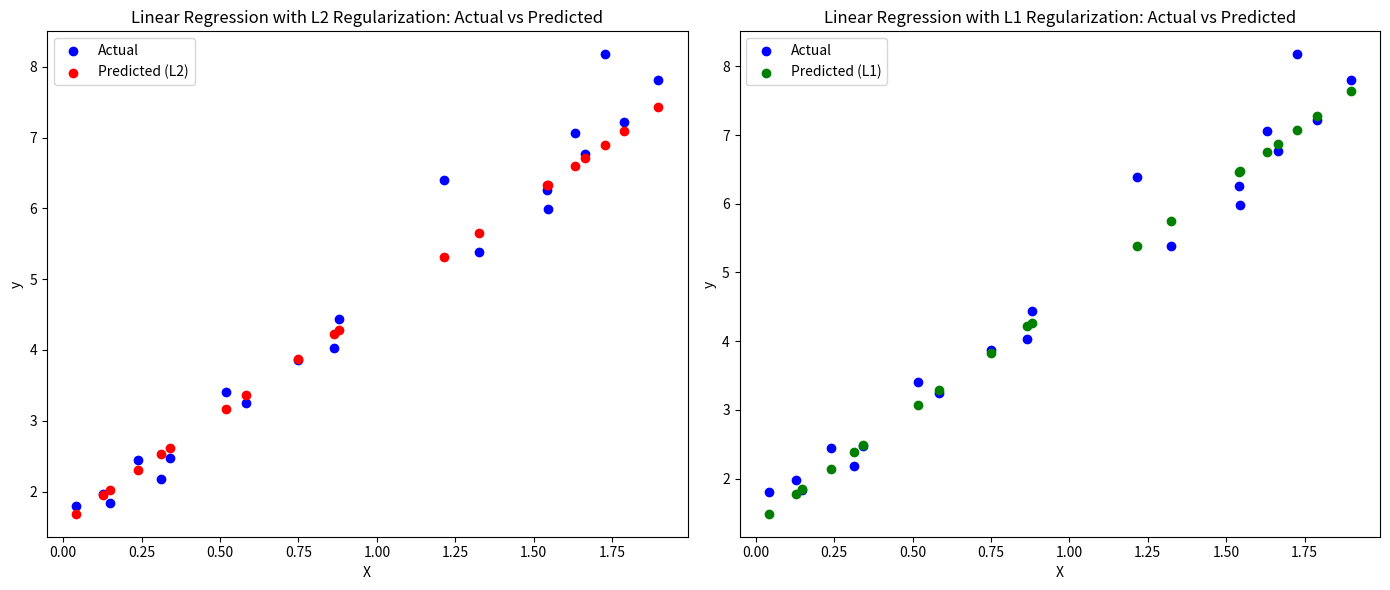
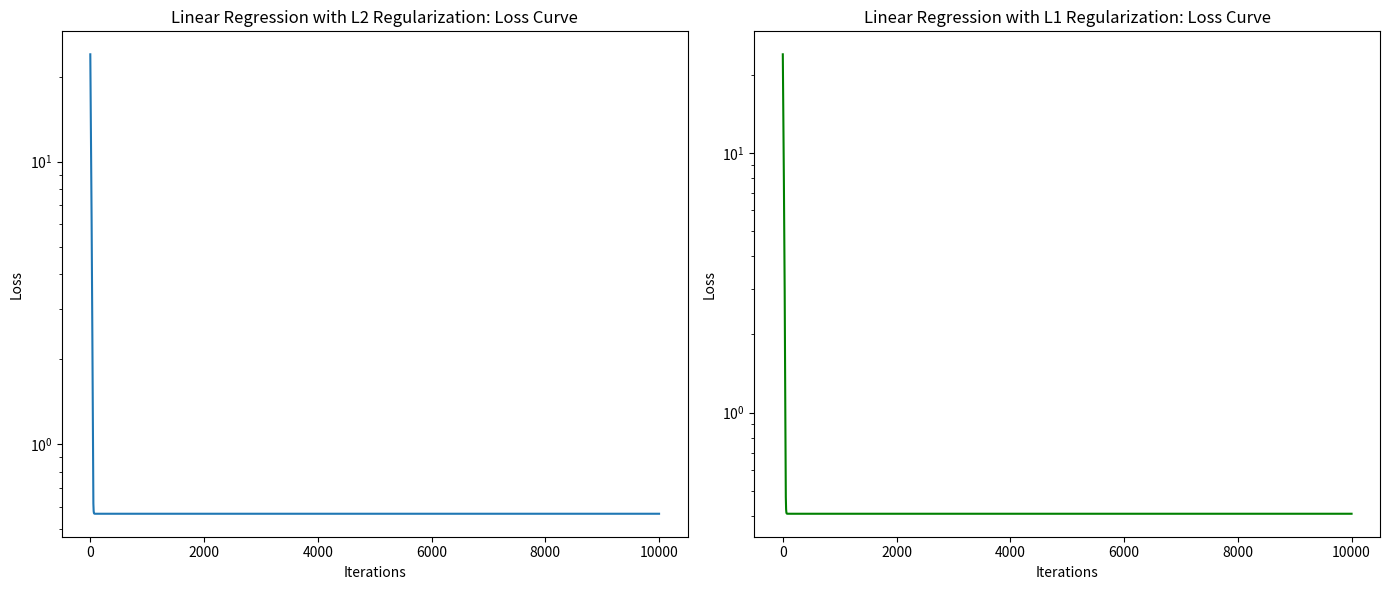
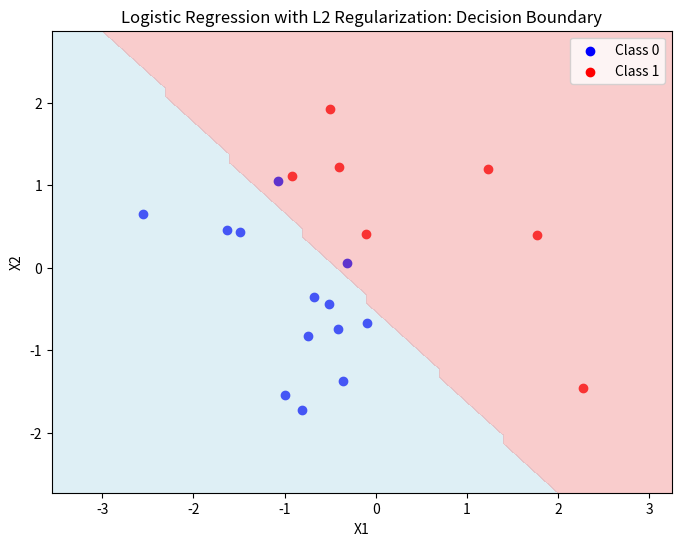
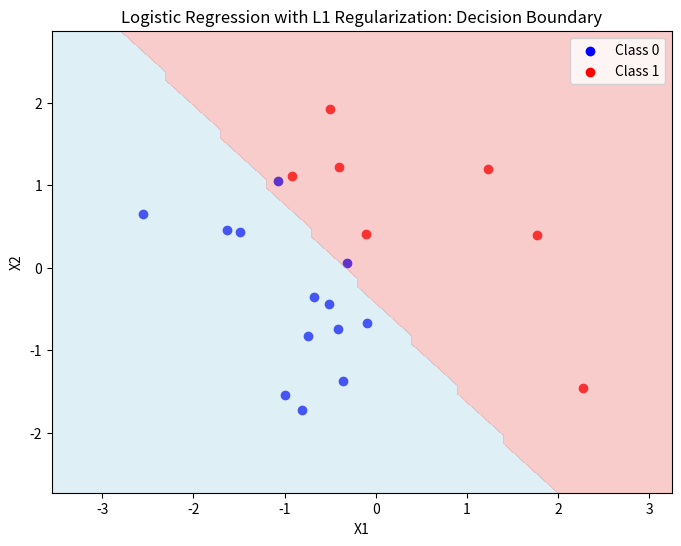
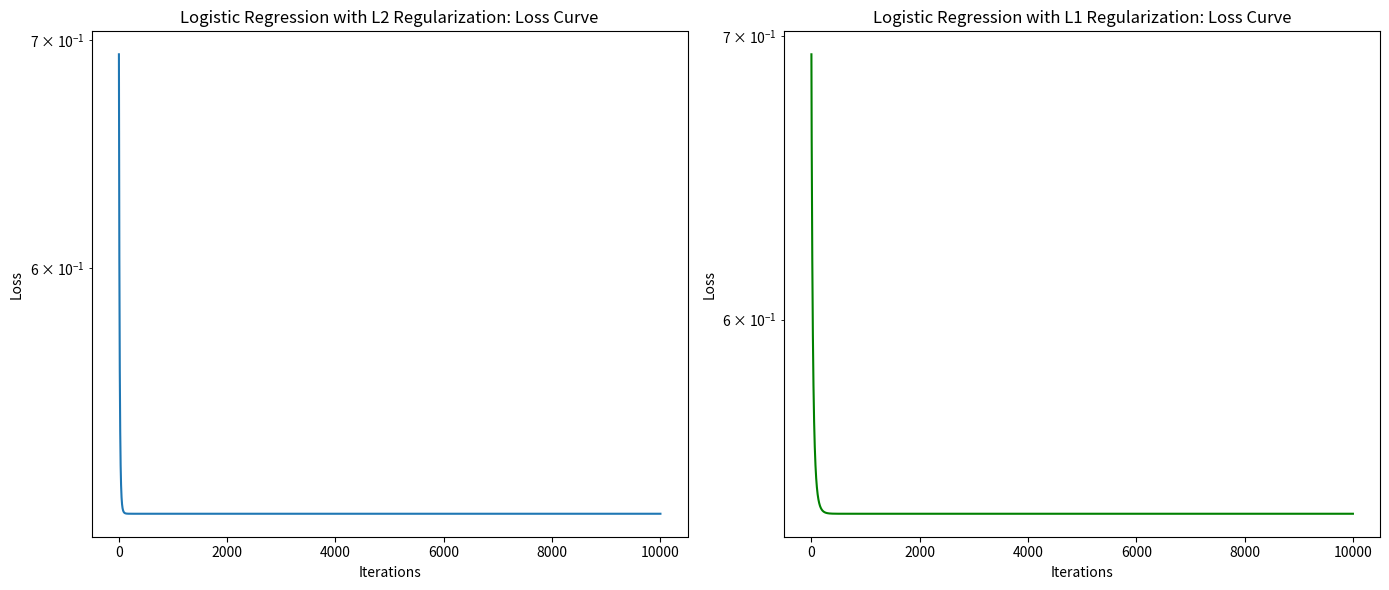

The matplotlib source for these figures, in order:
import numpy as np
import matplotlib.pyplot as plt
import pandas as pd 

def train_test_split(X, y, test_size=0.2, random_state=None):
    if random_state is not None:
        np.random.seed(random_state)
    
    n_samples = len(X)
    n_test = int(n_samples * test_size)
    indices = np.random.permutation(n_samples)
    test_indices = indices[:n_test]
    train_indices = indices[n_test:]
    
    X_train, X_test = X[train_indices], X[test_indices]
    y_train, y_test = y[train_indices], y[test_indices]
    
    return X_train, X_test, y_train, y_test

def standardize(X, epsilon=1e-8):
    mean = np.mean(X, axis=0)
    std = np.std(X, axis=0) + epsilon
    return (X - mean) / std, mean, std

class LinearRegression:
    def __init__(self, learning_rate=0.01, n_iterations=1000, regularization=None, lambda_reg=0.01):
        """
        Initializes the Linear Regression model.
        
        Parameters:
        - learning_rate: The step size for gradient descent.
        - n_iterations: Number of iterations for training.
        - regularization: Type of regularization ('l1', 'l2', or None).
        - lambda_reg: Regularization strength.
        """
        self.learning_rate = learning_rate
        self.n_iterations = n_iterations
        self.regularization = regularization
        self.lambda_reg = lambda_reg
        self.weights = None
        self.bias = None
        self.loss_history = []
    
    def fit(self, X, y):
        n_samples, n_features = X.shape
        self.weights = np.zeros(n_features)
        self.bias = 0
        
        for i in range(self.n_iterations):
            y_predicted = np.dot(X, self.weights) + self.bias
            
            # Compute loss
            loss = np.mean((y_predicted - y) ** 2)
            if self.regularization == 'l2':
                loss += self.lambda_reg * np.sum(self.weights ** 2)
            elif self.regularization == 'l1':
                loss += self.lambda_reg * np.sum(np.abs(self.weights))
            self.loss_history.append(loss)
            
            if i == 0 or (i + 1) % 1000 == 0 or i == self.n_iterations -1:
                print(f"Iteration {i+1}/{self.n_iterations}, Loss: {loss:.4f}")
            
            # Compute gradients
            dw = (2 / n_samples) * np.dot(X.T, (y_predicted - y))
            db = (2 / n_samples) * np.sum(y_predicted - y)
            
            # Apply regularization to gradients
            if self.regularization == 'l2':
                dw += 2 * self.lambda_reg * self.weights
            elif self.regularization == 'l1':
                dw += self.lambda_reg * np.sign(self.weights)
            
            # Gradient clipping (optional)
            dw = np.clip(dw, -1, 1)
            db = np.clip(db, -1, 1)
            
            # Learning rate decay (optional)
            current_lr = self.learning_rate / (1 + 0.01 * i)
            
            # Update parameters
            self.weights -= current_lr * dw
            self.bias -= current_lr * db
    
    def predict(self, X):
        return np.dot(X, self.weights) + self.bias

class LogisticRegression:
    def __init__(self, learning_rate=0.01, n_iterations=1000, regularization=None, lambda_reg=0.01):
        """
        Initializes the Logistic Regression model.
        
        Parameters:
        - learning_rate: The step size for gradient descent.
        - n_iterations: Number of iterations for training.
        - regularization: Type of regularization ('l1', 'l2', or None).
        - lambda_reg: Regularization strength.
        """
        self.learning_rate = learning_rate
        self.n_iterations = n_iterations
        self.regularization = regularization
        self.lambda_reg = lambda_reg
        self.weights = None
        self.bias = None
        self.loss_history = []
    
    def sigmoid(self, z):
        return 1 / (1 + np.exp(-z))
    
    def fit(self, X, y):
        n_samples, n_features = X.shape
        self.weights = np.zeros(n_features)
        self.bias = 0
        
        for i in range(self.n_iterations):
            linear_model = np.dot(X, self.weights) + self.bias
            y_predicted = self.sigmoid(linear_model)
            
            # To prevent log(0), clip y_predicted
            y_predicted = np.clip(y_predicted, 1e-15, 1 - 1e-15)
            
            # Compute loss
            loss = -np.mean(y * np.log(y_predicted) + (1 - y) * np.log(1 - y_predicted))
            if self.regularization == 'l2':
                loss += self.lambda_reg * np.sum(self.weights ** 2)
            elif self.regularization == 'l1':
                loss += self.lambda_reg * np.sum(np.abs(self.weights))
            self.loss_history.append(loss)
            
            if i ==0 or (i + 1) % 1000 == 0 or i == self.n_iterations -1:
                print(f"Iteration {i+1}/{self.n_iterations}, Loss: {loss:.4f}")
            
            # Compute gradients
            dw = (1 / n_samples) * np.dot(X.T, (y_predicted - y))
            db = (1 / n_samples) * np.sum(y_predicted - y)
            
            # Apply regularization to gradients
            if self.regularization == 'l2':
                dw += 2 * self.lambda_reg * self.weights
            elif self.regularization == 'l1':
                dw += self.lambda_reg * np.sign(self.weights)
            
            # Update parameters
            self.weights -= self.learning_rate * dw
            self.bias -= self.learning_rate * db
    
    def predict(self, X):
        linear_model = np.dot(X, self.weights) + self.bias
        y_predicted = self.sigmoid(linear_model)
        return (y_predicted > 0.5).astype(int)

def mean_squared_error(y_true, y_pred):
    return np.mean((y_true - y_pred) ** 2)

def r2_score(y_true, y_pred):
    ss_total = np.sum((y_true - np.mean(y_true)) ** 2)
    ss_residual = np.sum((y_true - y_pred) ** 2)
    return 1 - (ss_residual / ss_total)

def accuracy_score(y_true, y_pred):
    return np.mean(y_true == y_pred)

# Linear Regression Example with Regularization
print("Linear Regression Example with Regularization:")

# Generate synthetic data for Linear Regression
np.random.seed(42)
n_samples = 100
X = 2 * np.random.rand(n_samples, 1)
true_weights = 3.5
true_bias = 1.2
y = true_weights * X.squeeze() + true_bias + np.random.randn(n_samples) * 0.5  # Adding some noise

# Split the data
X_train, X_test, y_train, y_test = train_test_split(X, y, test_size=0.2, random_state=42)

# Standardize the data
X_train_scaled, mean, std = standardize(X_train)
X_test_scaled = (X_test - mean) / std

# Create and train the linear regression model with L2 regularization
lr_model_l2 = LinearRegression(learning_rate=0.1, n_iterations=10000, regularization='l2', lambda_reg=0.1)
lr_model_l2.fit(X_train_scaled, y_train)

# Make predictions
y_pred_l2 = lr_model_l2.predict(X_test_scaled)

# Evaluate the model
mse_l2 = mean_squared_error(y_test, y_pred_l2)
r2_l2 = r2_score(y_test, y_pred_l2)

print(f"L2 Regularization - Mean Squared Error: {mse_l2:.4f}")
print(f"L2 Regularization - R-squared Score: {r2_l2:.4f}")

# Create and train the linear regression model with L1 regularization
lr_model_l1 = LinearRegression(learning_rate=0.1, n_iterations=10000, regularization='l1', lambda_reg=0.1)
lr_model_l1.fit(X_train_scaled, y_train)

# Make predictions
y_pred_l1 = lr_model_l1.predict(X_test_scaled)

# Evaluate the model
mse_l1 = mean_squared_error(y_test, y_pred_l1)
r2_l1 = r2_score(y_test, y_pred_l1)

print(f"L1 Regularization - Mean Squared Error: {mse_l1:.4f}")
print(f"L1 Regularization - R-squared Score: {r2_l1:.4f}")

# Plot the results
plt.figure(figsize=(14, 6))

# L2 Regularization Plot
plt.subplot(1, 2, 1)
plt.scatter(X_test, y_test, color='blue', label='Actual')
plt.scatter(X_test, y_pred_l2, color='red', label='Predicted (L2)')
plt.xlabel('X')
plt.ylabel('y')
plt.title('Linear Regression with L2 Regularization: Actual vs Predicted')
plt.legend()

# L1 Regularization Plot
plt.subplot(1, 2, 2)
plt.scatter(X_test, y_test, color='blue', label='Actual')
plt.scatter(X_test, y_pred_l1, color='green', label='Predicted (L1)')
plt.xlabel('X')
plt.ylabel('y')
plt.title('Linear Regression with L1 Regularization: Actual vs Predicted')
plt.legend()

plt.tight_layout()
plt.show()

# Plot loss curves
plt.figure(figsize=(14, 6))

# L2 Loss Curve
plt.subplot(1, 2, 1)
plt.plot(range(1, len(lr_model_l2.loss_history) + 1), lr_model_l2.loss_history)
plt.xlabel('Iterations')
plt.ylabel('Loss')
plt.title('Linear Regression with L2 Regularization: Loss Curve')
plt.yscale('log')  # Use log scale for better visualization

# L1 Loss Curve
plt.subplot(1, 2, 2)
plt.plot(range(1, len(lr_model_l1.loss_history) + 1), lr_model_l1.loss_history, color='green')
plt.xlabel('Iterations')
plt.ylabel('Loss')
plt.title('Linear Regression with L1 Regularization: Loss Curve')
plt.yscale('log')  # Use log scale for better visualization

plt.tight_layout()
plt.show()

# Logistic Regression Example with Regularization
print("\nLogistic Regression Example with Regularization:")

# Generate sample data
np.random.seed(0)
X_log = np.random.randn(100, 2)
y_log = (X_log[:, 0] + X_log[:, 1] > 0).astype(int)

# Split the data
X_train_log, X_test_log, y_train_log, y_test_log = train_test_split(X_log, y_log, test_size=0.2, random_state=42)

# Standardize the data
X_train_scaled_log, mean_log, std_log = standardize(X_train_log)
X_test_scaled_log = (X_test_log - mean_log) / std_log

# Create and train the logistic regression model with L2 regularization
log_model_l2 = LogisticRegression(learning_rate=0.1, n_iterations=10000, regularization='l2', lambda_reg=0.1)
log_model_l2.fit(X_train_scaled_log, y_train_log)

# Make predictions
y_pred_log_l2 = log_model_l2.predict(X_test_scaled_log)

# Evaluate the model
accuracy_l2 = accuracy_score(y_test_log, y_pred_log_l2)
print(f"L2 Regularization - Accuracy: {accuracy_l2:.4f}")

# Create and train the logistic regression model with L1 regularization
log_model_l1 = LogisticRegression(learning_rate=0.1, n_iterations=10000, regularization='l1', lambda_reg=0.1)
log_model_l1.fit(X_train_scaled_log, y_train_log)

# Make predictions
y_pred_log_l1 = log_model_l1.predict(X_test_scaled_log)

# Evaluate the model
accuracy_l1 = accuracy_score(y_test_log, y_pred_log_l1)
print(f"L1 Regularization - Accuracy: {accuracy_l1:.4f}")

# Plot the decision boundaries
def plot_decision_boundary(model, X, y, title):
    plt.figure(figsize=(8,6))
    plt.scatter(X[y == 0][:, 0], X[y == 0][:, 1], color='blue', label='Class 0')
    plt.scatter(X[y == 1][:, 0], X[y == 1][:, 1], color='red', label='Class 1')
    plt.xlabel('X1')
    plt.ylabel('X2')
    plt.title(title)
    plt.legend()
    
    # Plot decision boundary
    x1_min, x1_max = X[:, 0].min() - 1, X[:, 0].max() + 1
    x2_min, x2_max = X[:, 1].min() - 1, X[:, 1].max() + 1
    xx1, xx2 = np.meshgrid(np.arange(x1_min, x1_max, 0.1),
                           np.arange(x2_min, x2_max, 0.1))
    Z = model.predict(np.c_[xx1.ravel(), xx2.ravel()])
    Z = Z.reshape(xx1.shape)
    plt.contourf(xx1, xx2, Z, alpha=0.4, levels=[-0.1, 0.5, 1.1], colors=['lightblue','lightcoral'])
    plt.show()

# Plot decision boundaries for L2 and L1
plot_decision_boundary(log_model_l2, X_test_log, y_test_log, 'Logistic Regression with L2 Regularization: Decision Boundary')
plot_decision_boundary(log_model_l1, X_test_log, y_test_log, 'Logistic Regression with L1 Regularization: Decision Boundary')

# Plot loss curves
plt.figure(figsize=(14, 6))

# L2 Loss Curve
plt.subplot(1, 2, 1)
plt.plot(range(1, len(log_model_l2.loss_history) + 1), log_model_l2.loss_history)
plt.xlabel('Iterations')
plt.ylabel('Loss')
plt.title('Logistic Regression with L2 Regularization: Loss Curve')
plt.yscale('log')  # Use log scale for better visualization

# L1 Loss Curve
plt.subplot(1, 2, 2)
plt.plot(range(1, len(log_model_l1.loss_history) + 1), log_model_l1.loss_history, color='green')
plt.xlabel('Iterations')
plt.ylabel('Loss')
plt.title('Logistic Regression with L1 Regularization: Loss Curve')
plt.yscale('log')  # Use log scale for better visualization

plt.tight_layout()
plt.show()